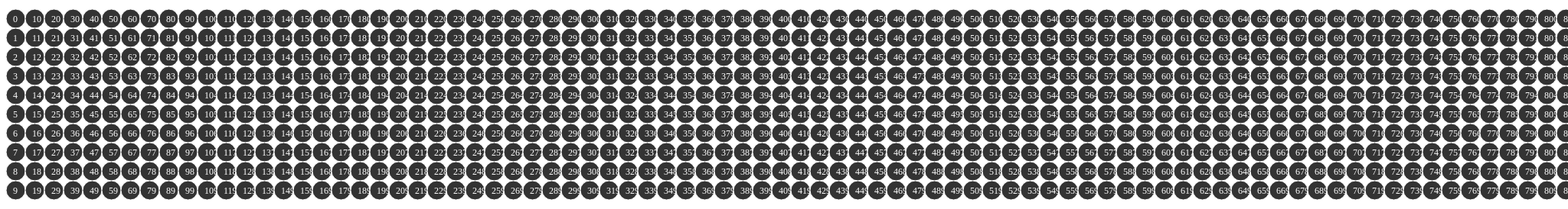
D3 v5 page, settled after 480 driven frames (8 s of simulated time); the page loaded 1 data file(s).


  data = d3.csv('data/jan_sept_oct_nov.csv')
    .then((data) => {

      // data = [{"train":"A","message":"hello"},{"train":"A","message":"hello"},{"train":"A","message":"hello"},{"train":"A","message":"hello"},{"train":"A","message":"hello"},{"train":"A","message":"hello"},{"train":"A","message":"hello"},{"train":"A","message":"hello"},{"train":"A","message":"hello"},{"train":"A","message":"hello"},{"train":"A","message":"hello"},{"train":"A","message":"hello"},{"train":"A","message":"hello"},{"train":"A","message":"hello"},{"train":"A","message":"hello"},{"train":"A","message":"hello"},{"train":"A","message":"hello"},{"train":"A","message":"hello"},{"train":"A","message":"hello"},{"train":"A","message":"hello"},{"train":"A","message":"hello"},{"train":"A","message":"hello"},{"train":"A","message":"hello"},{"train":"A","message":"hello"},{"train":"A","message":"hello"},{"train":"A","message":"hello"},{"train":"A","message":"hello"},{"train":"A","message":"hello"},{"train":"A","message":"hello"},{"train":"A","message":"hello"}]

      console.log('data',data)

    const colLength = 10,
    size = 25,
    marginLeft = 0,
    marginRight = 0,
    marginTop = 50,
    rowLength = data.length / colLength,
    width=rowLength*size,
    height=window.innerHeight/2

    const scale = d3.scaleLinear()
      .domain([0, colLength])
      .range([0, size * colLength])

    const viz = d3.select("#delays")
      .append("svg")
      .attr("id","grid")
      .attr("width",width+marginLeft+marginRight)
      .attr("height",height+marginTop)

    const grid = viz.append('g').attr('transform','translate('+marginLeft+','+marginTop+')')

    const slot = grid.selectAll('.square')
      .data(data)
      .enter().append("g")
      .attr('class','slot')

    const circle = slot
      .append('circle')
      .attr('cx', (d, i) => {
        const n = Math.floor(i / colLength)
        return scale(n) + size/2
      })
      .attr('cy', (d, i) => {
        const n = i % colLength
        return scale(n) + size/2
      })
      .attr('r', size/2)
      .attr('fill', '#333')
      .attr('class','circle')
      .attr('opacity',1)
      .attr('stroke','#fff')
      .attr('stroke-width',1)

      slot
        .append('text')
        .attr('fill','#fff')
        .attr('font-size',12)
        .attr('dx', (d, i) => {
          const n = Math.floor(i / colLength)
          return scale(n) + (size/2) - 3.5
        })
        .attr('dy', (d, i) => {
          const n = i % colLength
          return scale(n) + (size/2) + 4
        })
        .attr('cursor','default')
        .text(function(d,i){return i})

})
  

### data: data/jan_sept_oct_nov.csv
no, which, ampm, borough, cause, date, fulldate, message, subject, time, train, , 
33, NYC, AM, BKLYN, brake activation, 11/01/19, , Expect longer wait times in B and Q trai…, bklyn b and q trains brake activation, 11:52:50, B, Q, , 
36, NYC, AM, BKLYN, brake activation, 11/01/19, , Southbound Q trains are running express …, bklyn q train brake activation, 12:12:15, Q, , 
28, NYC, AM, QNS, brake activation, 11/01/19, , A trains are delayed in both directions …, qns a train brake activation, 2:09:20, A, , 
28, NYC, AM, QNS, brake activation, 11/01/19, , Main St-bound 7 trains are running with …, qns 7 train network communications issue, 9:20:10, 7, , 
43, NYC, PM, BKLYN, brakes activated, 11/01/19, , Northbound B and Q trains are delayed wh…, bklyn b and q trains brakes activated, 1:14:10, B, Q, , 
22, NYC, AM, BKLYN, brakes activated, 11/01/19, , Northbound B and Q trains are delayed be…, bklyn b and q trains brakes activated, 10:40:13, B, Q, , 
46, NYC, PM, BKLYN, brakes activated, 11/01/19, , Northbound D trains are delayed while we…, bklyn d train brakes activated, 1:12:14, D, , 
41, NYC, AM, BKLYN, brakes activated, 11/01/19, , Southbound D trains are being rerouted i…, bklyn d train brakes activated, 8:07:53, D, , 
10, NYC, PM, BKLYN, brakes activated, 11/01/19, , Northbound N trains are delayed while we…, bklyn n trains brakes activated, 8:31:23, N, , 
27, NYC, PM, BKLYN, brakes activated, 11/01/19, , Northbound N trains are delayed while we…, bklyn n trains brakes activated, 8:07:07, N, , 
25, NYC, AM, BKLYN, brakes activated, 11/01/19, , Southbound Q trains are proceeding with …, bklyn q train brakes activated, 9:24:36, Q, , 
22, NYC, AM, BX, brakes activated, 11/01/19, , Northbound 2 trains are delayed while we…, bx 2 train brakes activated, 3:29:36, 2, , 
13, NYC, AM, BKLYN, customer assaulted, 11/01/19, , Chambers St-bound J trains are delayed w…, bklyn j train customer assaulted, 3:50:51, J, , 
10, NYC, AM, QNS, customer assaulted, 11/01/19, , Jamaica-bound E trains are delayed while…, qns e train customer assaulted, 3:53:32, E, , 
12, NYC, PM, MANH, door problems, 11/01/19, , Northbound 6 trains are proceeding with …, manh 6 train door problem, 12:42:23, 6, , 
34, NYC, AM, MANH, door problems, 11/01/19, , Northbound 6 trains are delayed while we…, manh 6 trains door problems, 9:07:37, 6, , 
15, NYC, PM, MANH, ems help, 11/01/19, , There are delays and multiple impacts in…, manh 4 and 5 trains nypd and ems assista…, 6:25:35, 4, 5, , 
0, NYC, AM, MANH, ems help, 11/01/19, , Expect longer wait times for Bronx-bound…, manh d train ems assistance, 2:46:26, D, , 
38, NYC, PM, BKLYN, fdny, 11/01/19, , Northbound B and Q trains are delayed wh…, bklyn b and q trains fdny activity, 2:47:52, B, Q, , 
24, NYC, AM, QNS, injured person, 11/01/19, , Northbound 7 trains are delayed while we…, qns 7 train injured person, 4:37:23, 7, , 
41, NYC, PM, QNS, investigation, 11/01/19, , Northbound E, F and R trains are delayed…, qns e f and r trains nypd investigation, 7:42:44, E, F, R, , 
42, NYC, PM, QNS, investigation, 11/01/19, , 71 Av-bound M trains are stopping along …, qns m trains nypd investigation, 7:41:22, M, , 
20, NYC, AM, , loss of power, 11/01/19, , 7 trains are holding in stations in both…, manh/qns 7 train loss of power, 10:42:54, 7, , 
5, NYC, AM, QNS, loss of power, 11/01/19, , Rockaway S trains are delayed in both di…, qns rockaway shuttle trains power outage, 12:52:26, , , 
19, NYC, PM, MANH, maintenance, 11/01/19, , A B C and D train service is running at …, manh a b c and d trains signal maintenan…, 12:21:12, A, B, C, D, , 
6, NYC, AM, MANH, mechanical problems, 11/01/19, , Northbound B and C trains are delayed wh…, manh b and c trains mechanical problem, 7:44:05, B, C, , 
3, NYC, PM, BKLYN, medical problems, 11/01/19, , 2 and 5 trains are delayed in both direc…, bklyn 2 and 5 trains medical assistance, 7:18:38, 2, 5, , 
3, NYC, PM, MANH, medical problems, 11/01/19, , Northbound N and Q trains are running wi…, manh n and q trains medical assistance, 2:16:28, N, Q, , 
44, NYC, PM, MANH, medical problems, 11/01/19, , Expect delays in R and W train service a…, manh r and w trains medical assistance, 2:28:57, R, W, , 
9, NYC, PM, BKLYN, rail repair, 11/01/19, , Expect delays in 2 and 3 train service a…, bklyn 2 and 3 trains rail repair, 2:08:07, 2, 3, , 
10, NYC, PM, BKLYN, rail repair, 11/01/19, , There are delays and multiple impacts in…, bklyn 5 trains rail repair, 2:07:22, 5, , 
11, NYC, PM, BX, removed a train from service, 11/01/19, , Northbound 2 and 5 trains are running on…, bx 2 and 5 trains train removed from ser…, 8:30:24, 2, 5, , 
2, NYC, PM, MANH, removed a train from service, 11/01/19, , Northbound 1 trains are delayed while we…, manh 1 trains train removed from service, 8:43:29, 1, , 
43, NYC, PM, MANH, removed a train from service, 11/01/19, , Southbound 2 3 trains are running on the…, manh 2 and 3 trains train removed from s…, 7:40:45, 2, 3, , 
33, NYC, AM, MANH, removed a train from service, 11/01/19, , Northbound A and D trains are running on…, manh a and d trains moving out-of-servic…, 10:28:51, A, D, , 
34, NYC, AM, MANH, sick passenger, 11/01/19, , Southbound D trains are delayed while we…, manh d train sick passenger, 12:12:56, D, , 
29, NYC, AM, MANH, signal problems, 11/01/19, , Southbound A and D trains are running at…, manh a and d trains signal problem, 7:16:10, A, D, , 
42, NYC, AM, SI, slippery rails, 11/01/19, , SIR trains are running with delays due t…, si sir trains slippery rails, 8:56:54, , , 
6, NYC, AM, MANH, unsanitary train, 11/01/19, , Expect longer waits for southbound N and…, manh n and w trains soiled interior, 9:57:08, N, W, , 
6, NYC, AM, MANH, surfing, 11/01/19, , 6 trains are proceeding with delays in b…, manh 6 train surfing, 8:45:37, 6, , 
33, NYC, AM, BKLYN, switch problems, 11/01/19, , Expect longer wait times for the Frankli…, bklyn franklin shuttle switch malfunctio…, 2:06:10, , , 
42, NYC, AM, MANH, switch problems, 11/01/19, , 7 trains are delayed in both directions …, manh 7 train switch malfunction, 1:03:56, 7, , 
… [head cut at 6 KiB]